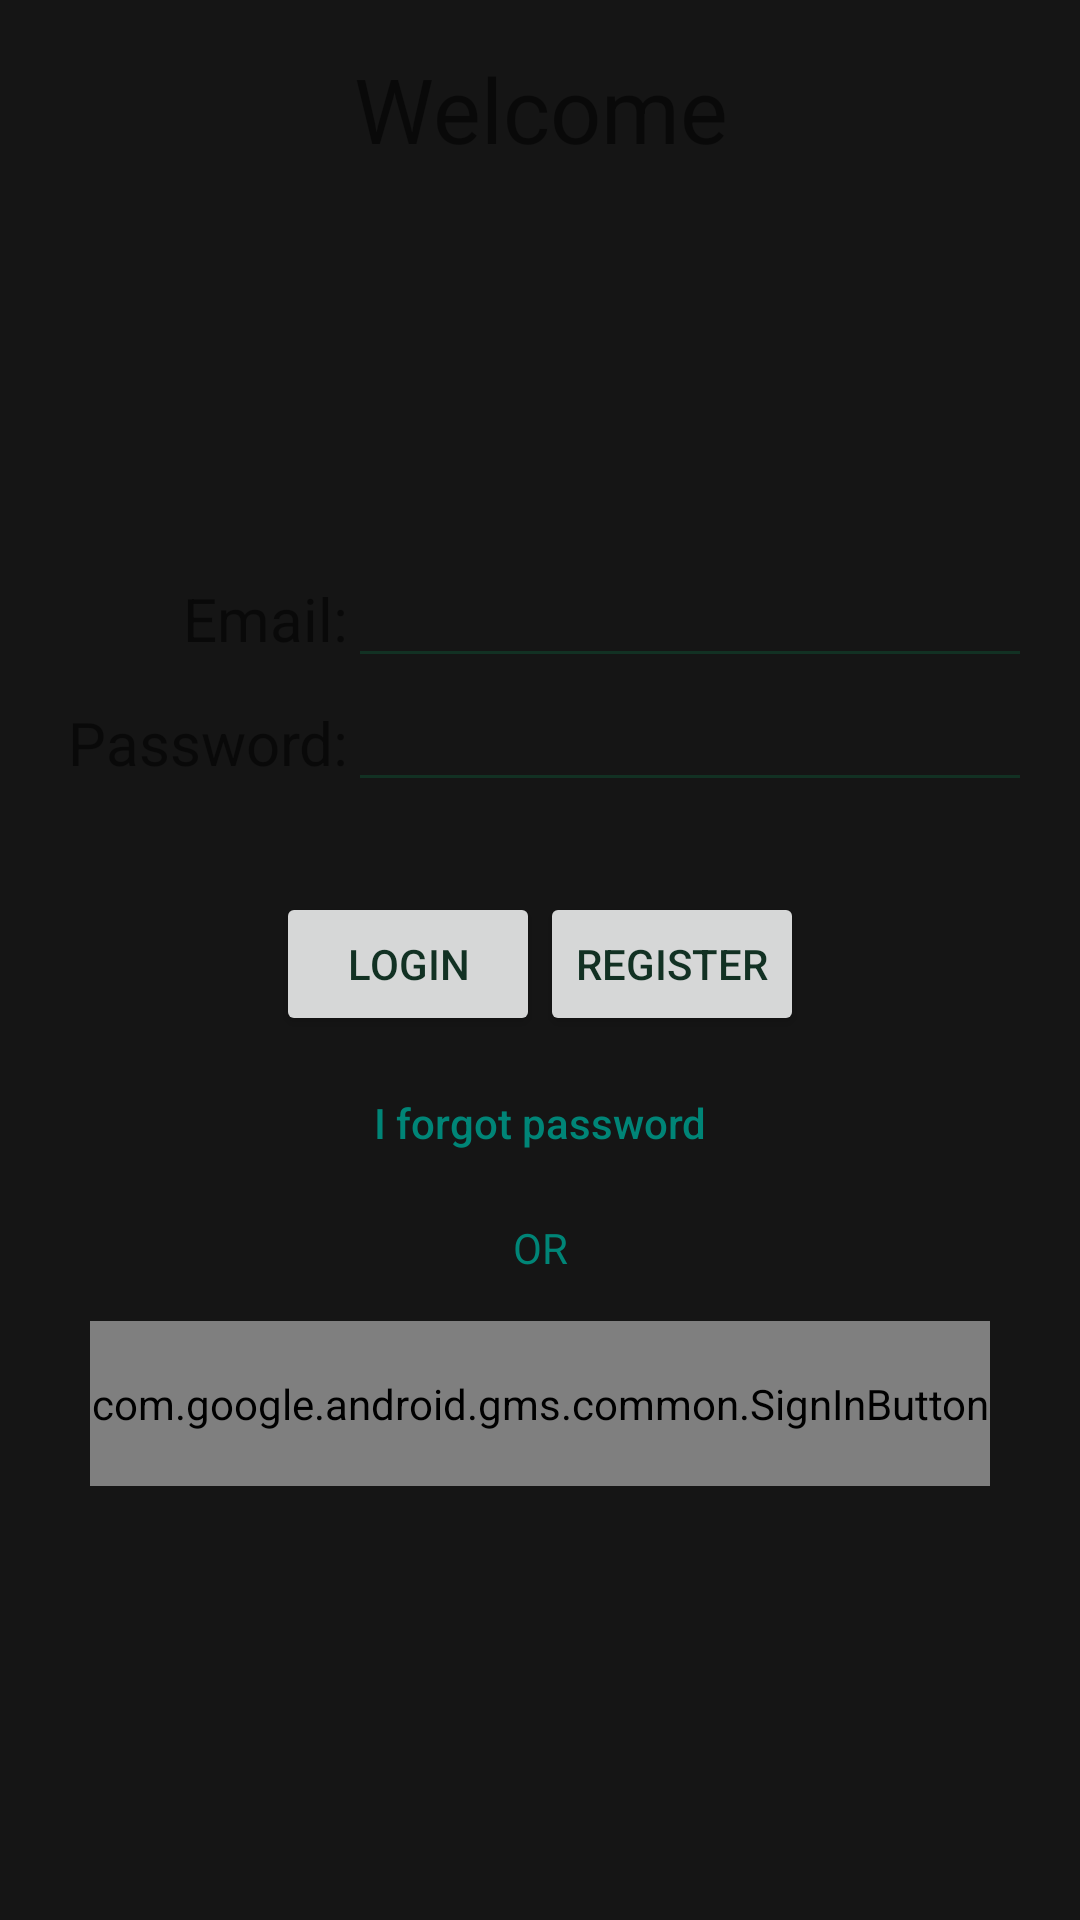

Here is an Android app screen rendered from its layout file. Give the layout XML and the strings, colors and styles it references.
<!-- AndroidManifest.xml: application theme AppTheme -->
<!-- res/layout/activity_login.xml -->
<?xml version="1.0" encoding="utf-8"?>
<LinearLayout xmlns:android="http://schemas.android.com/apk/res/android"
    xmlns:app="http://schemas.android.com/apk/res-auto"
    xmlns:tools="http://schemas.android.com/tools"
    android:layout_width="match_parent"
    android:layout_height="match_parent"
    tools:context=".LoginActivity"
    android:padding="16dp"
    android:orientation="vertical">

    <TextView
        android:layout_width="match_parent"
        android:layout_height="wrap_content"
        android:textAlignment="center"
        android:textSize="30dp"
        android:text="Welcome"/>

    <LinearLayout
        android:layout_width="match_parent"
        android:layout_height="match_parent"
        android:gravity="center"
        android:orientation="vertical">

        <LinearLayout
            android:layout_width="match_parent"
            android:layout_height="wrap_content"
            android:orientation="horizontal">

            <TextView
                android:layout_width="100dp"
                android:layout_height="wrap_content"
                android:text="Email:"
                android:textSize="20dp"
                android:textAlignment="textEnd"/>
            <EditText
                android:id="@+id/loginEmailInputId"
                android:layout_width="match_parent"
                android:layout_height="wrap_content"
                android:singleLine="true"/>
        </LinearLayout>
        <LinearLayout
            android:layout_width="match_parent"
            android:layout_height="wrap_content"
            android:orientation="horizontal">

            <TextView
                android:layout_width="100dp"
                android:layout_height="wrap_content"
                android:text="Password:"
                android:textSize="20dp"
                android:textAlignment="textEnd"/>

            <EditText
                android:id="@+id/loginPasswordInputId"
                android:layout_width="match_parent"
                android:layout_height="wrap_content"
                android:singleLine="true"/>

        </LinearLayout>





        <LinearLayout
            android:layout_width="match_parent"
            android:layout_height="wrap_content"
            android:orientation="horizontal"
            android:gravity="center"
            android:layout_marginTop="30dp">

            <Button
                android:id="@+id/loginLoginButtonId"
                android:layout_width="wrap_content"
                android:layout_height="wrap_content"
                android:text="Login" />

            <Button
                android:id="@+id/loginRegisterButtonId"
                android:layout_width="wrap_content"
                android:layout_height="wrap_content"
                android:text="Register"/>


        </LinearLayout>

        <Button
            android:text="I forgot password"
            android:layout_width="200dp"
            android:layout_height="wrap_content"
            android:textAllCaps="false"
            android:id="@+id/forgotPassButton"
            android:background="@null"
            android:textColor="@color/colorPrimary"
            android:layout_marginBottom="8dp"
            android:layout_marginTop="5dp"
            />

        <TextView
            android:layout_width="match_parent"
            android:layout_height="wrap_content"
            android:text="OR"
            android:gravity="center"
            android:textColor="@color/colorPrimary"/>

        <com.google.android.gms.common.SignInButton
            android:id="@+id/sign_in_button"
            android:layout_width="300dp"
            android:layout_height="55dp"
            android:layout_marginTop="15dp"
            />




    </LinearLayout>

</LinearLayout>
<!-- resources referenced by this layout -->
<resources>
  <color name="colorPrimary">#008577</color>
  <style name="AppTheme" parent="Theme.AppCompat.Light.DarkActionBar">
          
  
  
  
  
  
          <item name="android:windowBackground">#151515</item>
          <item name="android:textColorPrimary">#123123</item>
          <item name="android:textColorSecondary">#123123</item>
      </style>
</resources>
